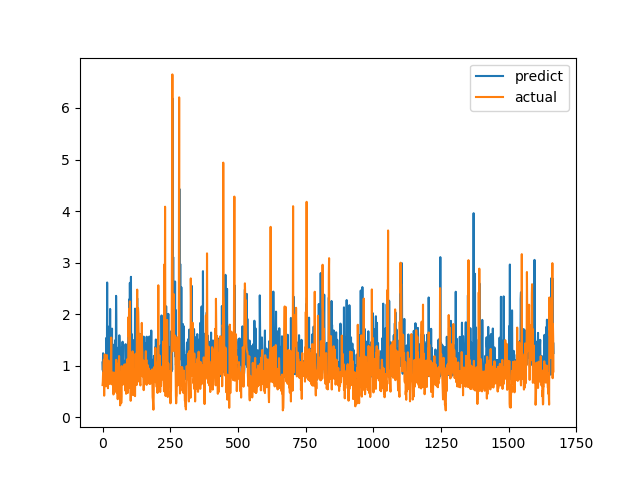

Source data for this figure (header and first rows):
predict, actual
1.063, 0.6238
0.9114, 0.6915
1.241, 0.8558
0.8286, 0.7094
0.8073, 1.015
0.8369, 1.116
1.051, 0.4183
0.8408, 1.002
0.8998, 1.219
0.8298, 1.143
1.083, 0.6528
0.9818, 0.6747
0.9606, 0.601
0.8061, 0.6695
1.539, 0.6538
0.8758, 0.7814
0.9455, 1.206
2.614, 0.8469
0.9117, 0.8286
0.9073, 0.6482
1.76, 0.5624
1.38, 0.7183
0.9405, 1.1
1.139, 0.9542
1.033, 0.729
1.311, 0.6694
0.9007, 0.8631
0.8103, 0.6465
2.101, 0.8223
0.8374, 0.9236
0.9346, 0.8301
0.8831, 1.067
1.238, 1.546
0.9639, 0.6827
0.9317, 0.6386
1.719, 0.6464
0.8659, 0.6881
0.9817, 0.7274
1.04, 0.65
0.7815, 0.8694
1.21, 0.4409
0.8655, 0.4519
1.407, 0.7575
1.14, 0.4952
0.8386, 0.6851
1.353, 0.7244
1.066, 0.8654
1.494, 0.74
0.778, 0.8071
1.113, 0.8204
2.355, 1.114
1.88, 1.109
0.8357, 0.4751
1.349, 1.039
0.9575, 0.9458
1.169, 0.7878
1.052, 0.3505
0.9431, 0.9368
0.8994, 0.9868
1.318, 0.647
... 1,607 more rows
